3-way image classification set "balanced_dataset" from GitHub (kill136/visiondectect); label vocabulary: ink accumulation, ink break, normal.

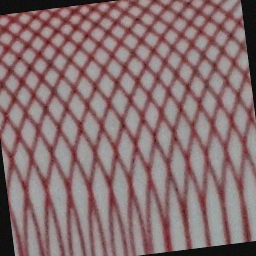
Label: ink break

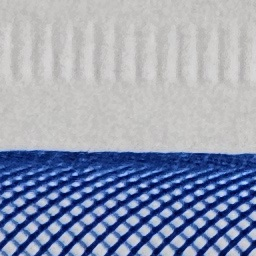
Label: normal

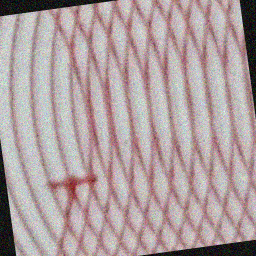
Label: ink accumulation

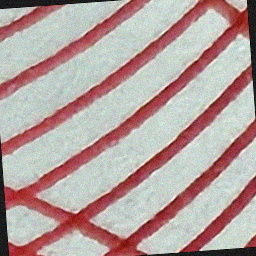
Label: ink break

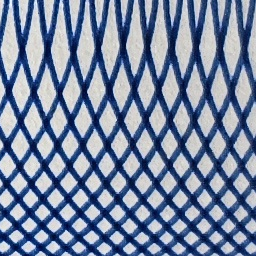
Label: normal

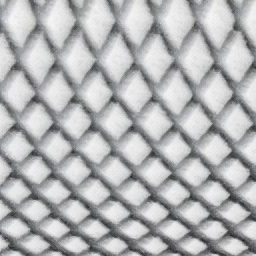
Label: normal
